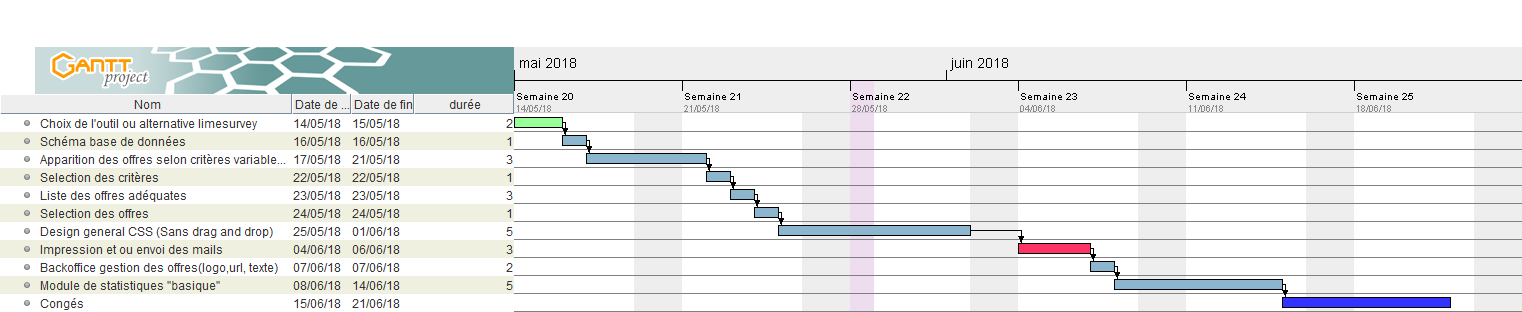

Source data for this figure (header and first rows):
Nom; Date de début; Date de fin; Durée; Notes
Choix de l'outil ou alternative limesurv…; 14/05/2018; 15/05/2018; 2; 
Schéma base de données; 16/05/2018; 16/05/2018; 1; 
Apparition des offres selon critères var…; 17/05/2018; 21/05/2018; 3; Volumétrie des offres ( activation/desac…
Selection des critères; 22/05/2018; 22/05/2018; 1; Critères (sans les profils marketing  ?)
Liste des offres adéquates; 23/05/2018; 23/05/2018; 3; Si on respecte le CDC : 5 jours?Point à …
Selection des offres; 24/05/2018; 24/05/2018; 1; 
Design general CSS (Sans drag and drop); 25/05/2018; 01/06/2018; 5; 
Impression et ou envoi des mails; 04/06/2018; 06/06/2018; 3; Exemple de fiche ( liens images texte) p…
Backoffice gestion des offres(logo, imag…; 07/06/2018; 07/06/2018; 2; 
Module de statistiques; 08/06/2018; 14/06/2018; 5; Précisions sur le périmètre des stats
CONGES DVLpeur; 14/06/2018; 21/06/2018; 5; 
; ; Total  Jours; 31; 
